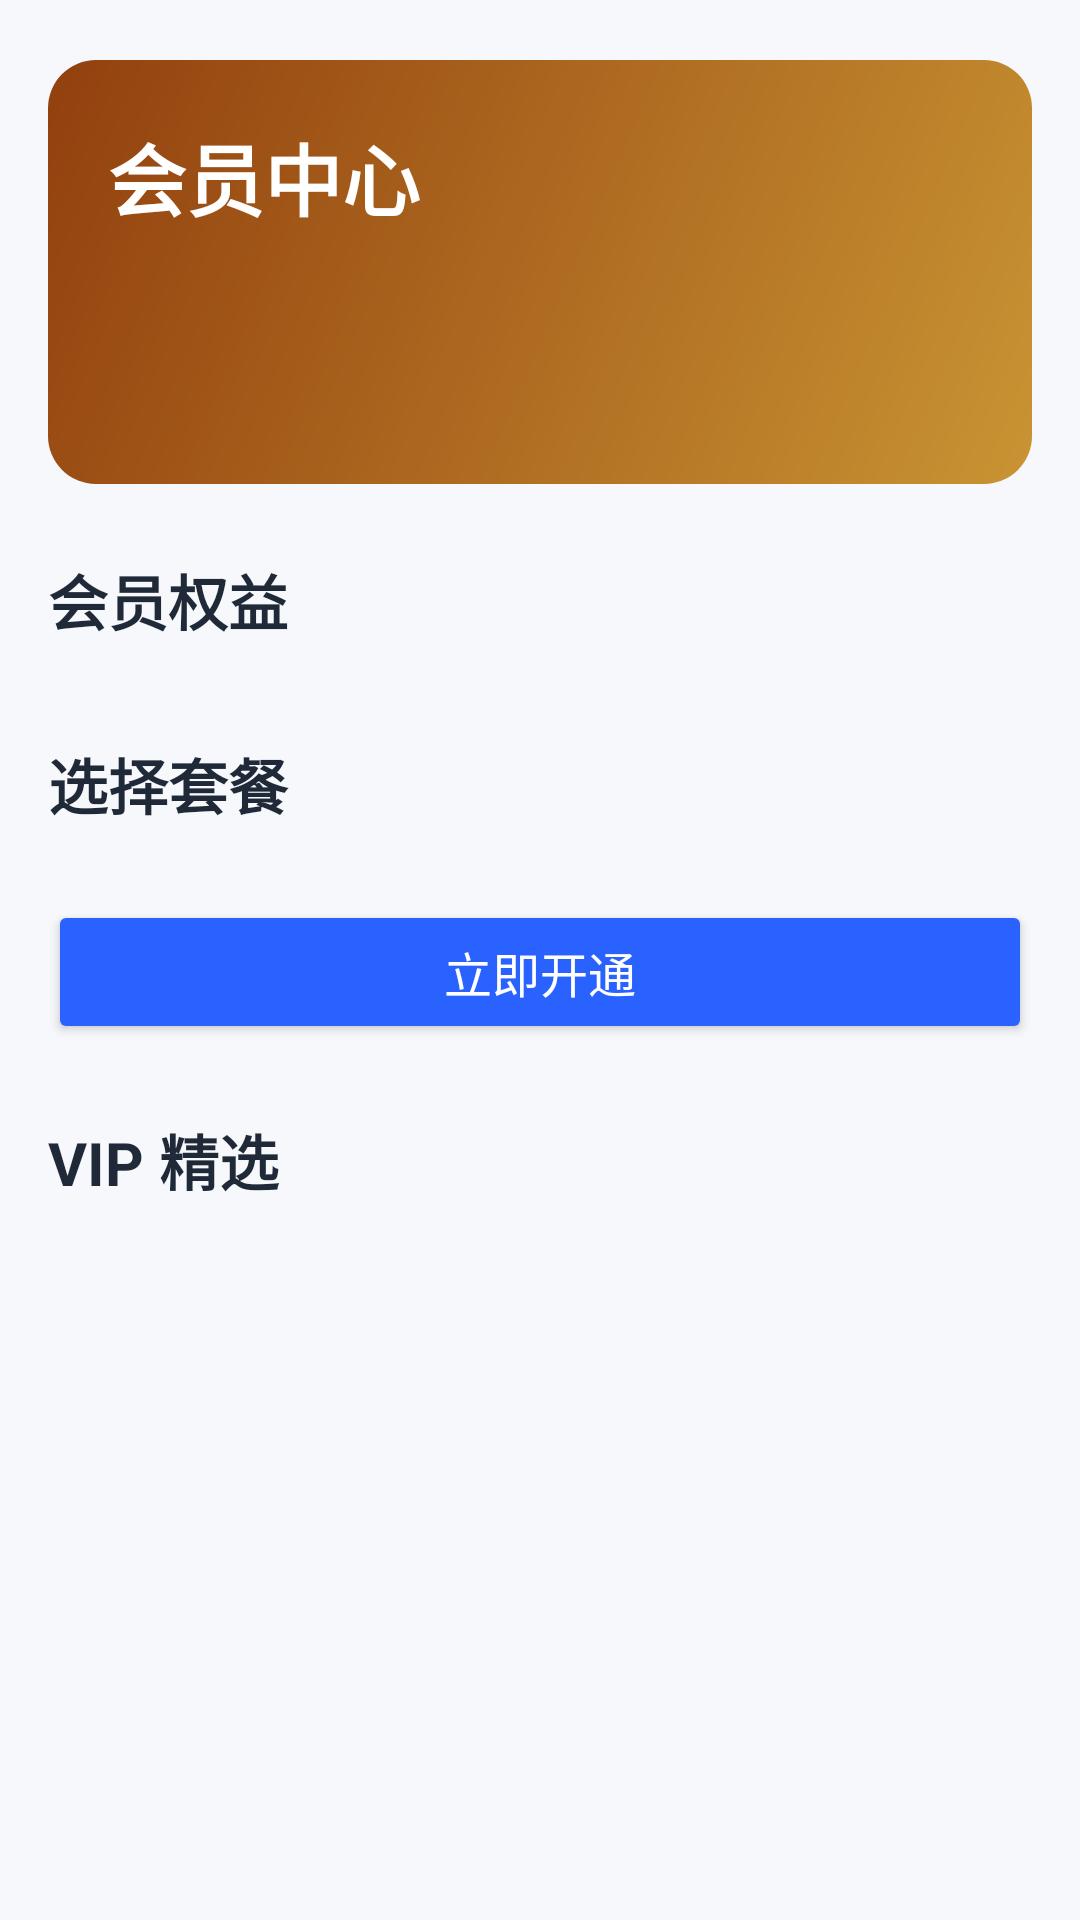

Layout XML and referenced resources for this Android screen:
<!-- AndroidManifest.xml: application theme Theme.AppVideoUser -->
<!-- res/layout/test.xml -->
<?xml version="1.0" encoding="utf-8"?>
<ScrollView xmlns:android="http://schemas.android.com/apk/res/android"
    android:layout_width="match_parent"
    android:layout_height="match_parent">







        <LinearLayout
            android:layout_width="match_parent"
            android:layout_height="wrap_content"
            android:orientation="vertical"
            android:paddingStart="16dp"
            android:paddingTop="20dp"
            android:paddingEnd="16dp"
            android:paddingBottom="28dp">

            <LinearLayout
                android:layout_width="match_parent"
                android:layout_height="wrap_content"
                android:background="@drawable/bg_vip_header"
                android:orientation="vertical"
                android:padding="20dp">

                <TextView
                    android:layout_width="match_parent"
                    android:layout_height="wrap_content"
                    android:text="会员中心"
                    android:textColor="@color/white"
                    android:textSize="26sp"
                    android:textStyle="bold" />

                <TextView
                    android:id="@+id/tvVipIdentity"
                    android:layout_width="match_parent"
                    android:layout_height="wrap_content"
                    android:layout_marginTop="14dp"
                    android:textColor="@color/white"
                    android:textSize="18sp"
                    android:textStyle="bold" />

                <TextView
                    android:id="@+id/tvVipExpire"
                    android:layout_width="match_parent"
                    android:layout_height="wrap_content"
                    android:layout_marginTop="6dp"
                    android:textColor="#E6FFFFFF"
                    android:textSize="14sp" />
            </LinearLayout>

            <TextView
                android:layout_width="match_parent"
                android:layout_height="wrap_content"
                android:layout_marginTop="24dp"
                android:layout_marginBottom="12dp"
                android:text="会员权益"
                android:textColor="@color/text_primary"
                android:textSize="20sp"
                android:textStyle="bold" />

            <LinearLayout
                android:id="@+id/vipBenefitContainer"
                android:layout_width="match_parent"
                android:layout_height="wrap_content"
                android:orientation="horizontal" />

            <TextView
                android:layout_width="match_parent"
                android:layout_height="wrap_content"
                android:layout_marginTop="20dp"
                android:layout_marginBottom="12dp"
                android:text="选择套餐"
                android:textColor="@color/text_primary"
                android:textSize="20sp"
                android:textStyle="bold" />

            <LinearLayout
                android:id="@+id/vipPlanContainer"
                android:layout_width="match_parent"
                android:layout_height="wrap_content"
                android:orientation="vertical" />

            <Button
                android:id="@+id/btnOpenVip"
                android:layout_width="match_parent"
                android:layout_height="48dp"
                android:layout_marginTop="12dp"
                android:backgroundTint="@color/brand_primary"
                android:text="立即开通"
                android:textColor="@color/white"
                android:textSize="16sp" />

            <TextView
                android:layout_width="match_parent"
                android:layout_height="wrap_content"
                android:layout_marginTop="24dp"
                android:layout_marginBottom="12dp"
                android:text="VIP 精选"
                android:textColor="@color/text_primary"
                android:textSize="20sp"
                android:textStyle="bold" />

            <LinearLayout
                android:id="@+id/vipRecommendContainer"
                android:layout_width="match_parent"
                android:layout_height="wrap_content"
                android:orientation="vertical" />
        </LinearLayout>
    </ScrollView>
<!-- resources referenced by this layout -->
<resources>
  <color name="brand_primary">#2962FF</color>
  <color name="text_primary">#1F2937</color>
  <color name="white">#FFFFFFFF</color>
  <!-- drawable bg_vip_header (drawable) -->
  <?xml version="1.0" encoding="utf-8"?>
  <shape xmlns:android="http://schemas.android.com/apk/res/android">
      <gradient
          android:angle="135"
          android:endColor="#92400E"
          android:startColor="#C99433" />
      <corners android:radius="16dp" />
  </shape>
  <style name="Theme.AppVideoUser" parent="Theme.Material3.DayNight.NoActionBar">
          <item name="android:statusBarColor">@android:color/transparent</item>
          <item name="android:windowLightStatusBar">true</item>
          <item name="android:windowBackground">@color/app_background</item>
          <item name="colorPrimary">@color/brand_primary</item>
          <item name="colorSecondary">@color/brand_secondary</item>
      </style>
  <color name="app_background">#F6F8FC</color>
  <color name="brand_secondary">#03DAC6</color>
</resources>
